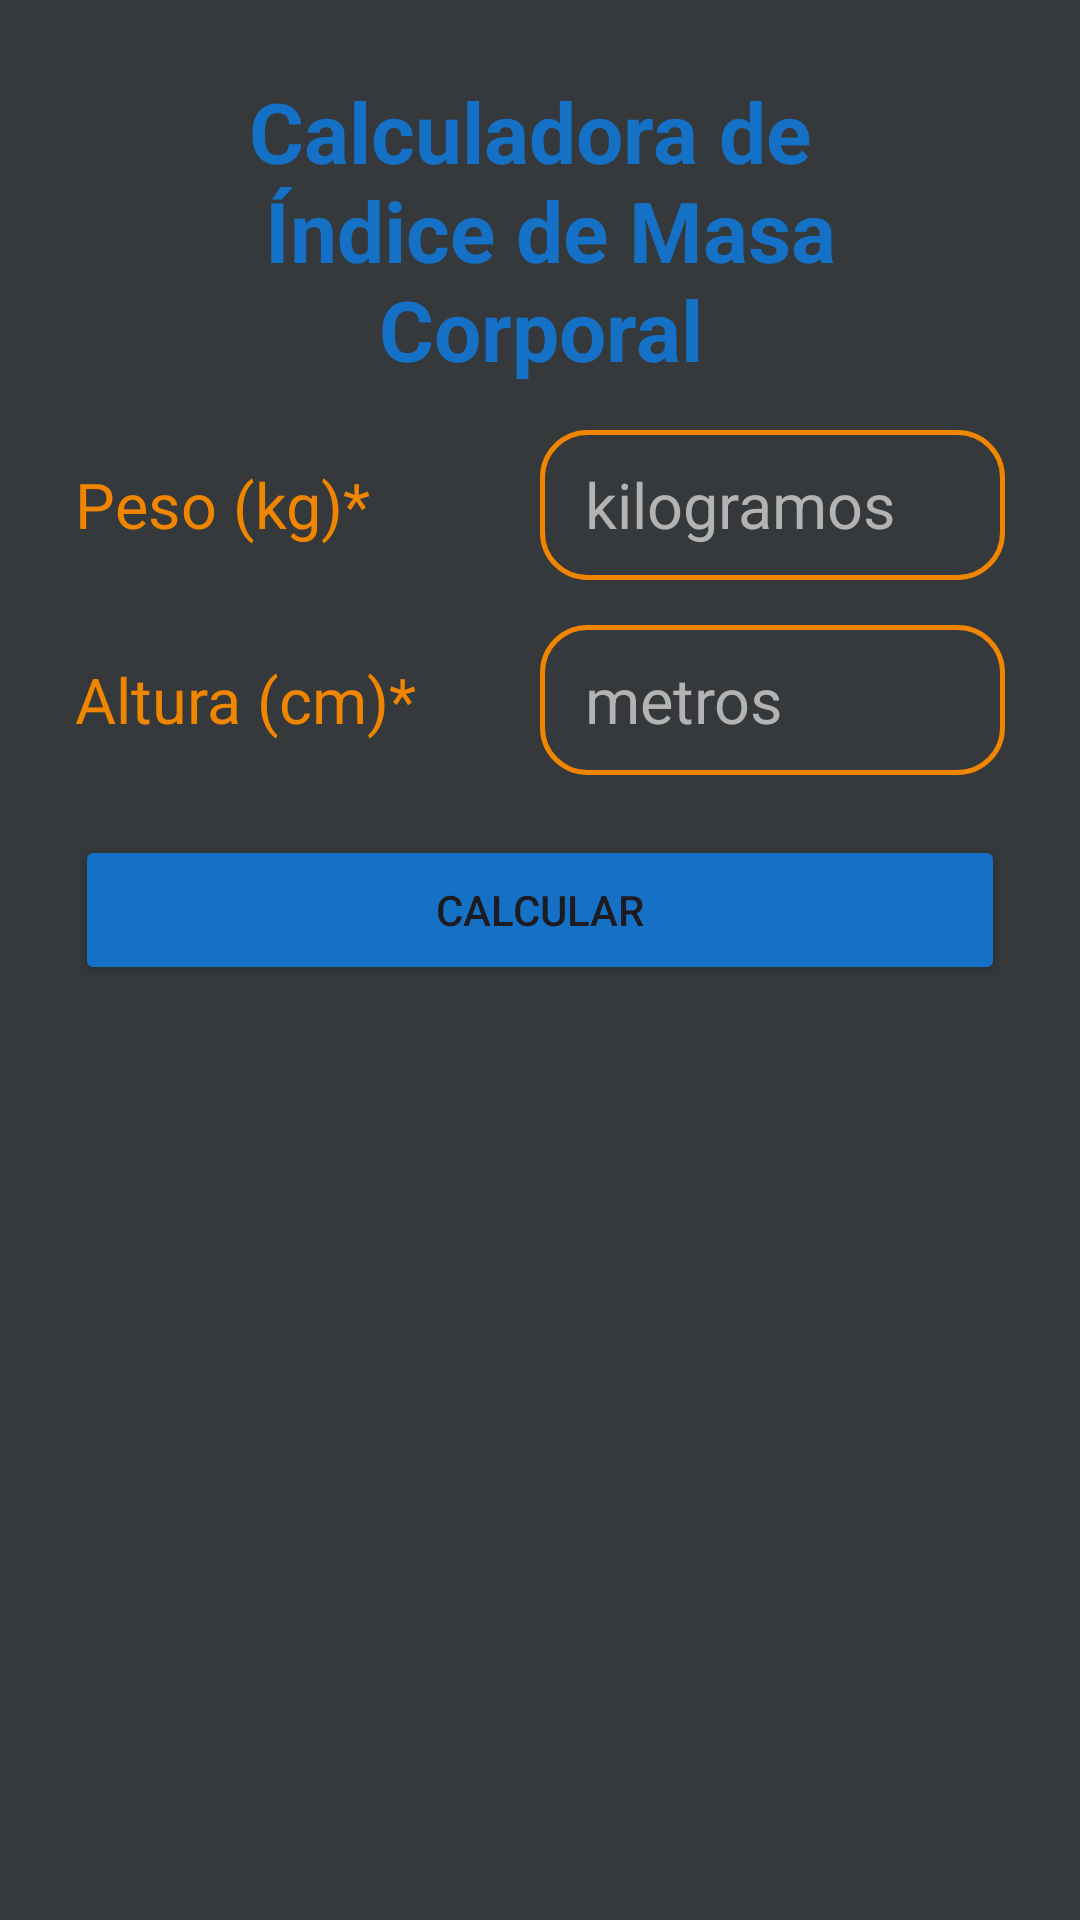

The Android layout XML behind this screen, and the referenced resources:
<!-- AndroidManifest.xml: application theme Theme.CalculadoraDeTMBEIMC -->
<!-- res/layout/fragment_bmi.xml -->
<?xml version="1.0" encoding="utf-8"?>
<androidx.constraintlayout.widget.ConstraintLayout xmlns:android="http://schemas.android.com/apk/res/android"
    xmlns:app="http://schemas.android.com/apk/res-auto"
    xmlns:tools="http://schemas.android.com/tools"
    android:layout_width="match_parent"
    android:layout_height="match_parent"
    android:padding="25dp"
    android:background="@color/background"
    android:gravity="center"
    tools:context=".BmiFragment">

    <TextView
        android:id="@+id/tv_title"
        android:layout_width="match_parent"
        android:layout_height="wrap_content"
        app:layout_constraintTop_toTopOf="parent"
        android:text="@string/titimc"
        android:textColor="@color/secondary"
        android:textSize="28sp"
        android:textStyle="bold"
        android:gravity="center" />

    <ScrollView
        android:layout_width="match_parent"
        android:layout_height="wrap_content"
        app:layout_constraintTop_toBottomOf="@id/tv_title" >

        <LinearLayout
            android:layout_width="match_parent"
            android:layout_height="wrap_content"
            android:orientation="vertical" >

            
            <LinearLayout
                android:id="@+id/lay_peso"
                android:layout_width="match_parent"
                android:layout_height="wrap_content"
                android:layout_marginTop="15dp" >

                <TextView
                    android:id="@+id/tv_peso"
                    android:layout_width="0dp"
                    android:layout_height="match_parent"
                    android:layout_weight="1"
                    android:text="@string/peso"
                    android:textColor="@color/primary"
                    android:textSize="21sp"
                    android:gravity="center_vertical" />

                <EditText
                    android:id="@+id/et_peso"
                    android:layout_width="0dp"
                    android:layout_height="50dp"
                    android:layout_weight="1"
                    android:paddingHorizontal="15dp"
                    android:paddingVertical="5dp"
                    android:inputType="numberDecimal"
                    android:maxLength="5"
                    android:hint="@string/kg"
                    android:textColorHint="@color/watermark"
                    android:textColor="@color/secondary"
                    android:textSize="21sp"
                    android:background="@drawable/custom_edittext" />

            </LinearLayout>

            
            <LinearLayout
                android:id="@+id/lay_altura"
                android:layout_width="match_parent"
                android:layout_height="wrap_content"
                android:layout_marginTop="15dp" >

                <TextView
                    android:id="@+id/tv_altura"
                    android:layout_width="0dp"
                    android:layout_height="match_parent"
                    android:layout_weight="1"
                    android:text="@string/altura"
                    android:textColor="@color/primary"
                    android:textSize="21sp"
                    android:gravity="center_vertical" />

                <EditText
                    android:id="@+id/et_altura"
                    android:layout_width="0dp"
                    android:layout_height="50dp"
                    android:layout_weight="1"
                    android:paddingHorizontal="15dp"
                    android:paddingVertical="5dp"
                    android:inputType="numberDecimal"
                    android:maxLength="4"
                    android:hint="@string/met"
                    android:textColorHint="@color/watermark"
                    android:textColor="@color/secondary"
                    android:textSize="21sp"
                    android:background="@drawable/custom_edittext" />

            </LinearLayout>

            
            <Button
                android:id="@+id/bt_calcular"
                android:layout_width="match_parent"
                android:layout_height="50dp"
                android:layout_marginTop="20dp"
                android:text="@string/calcular"
                android:textAllCaps="true"
                android:backgroundTint="@color/secondary"
                app:cornerRadius="15dp" />

            
            <TextView
                android:id="@+id/tv_resultado"
                android:layout_width="match_parent"
                android:layout_height="wrap_content"
                android:layout_marginTop="20dp"
                android:layout_marginBottom="70dp"
                android:textColor="@color/primary"
                android:textSize="23sp"
                android:gravity="center" />

        </LinearLayout>

    </ScrollView>

</androidx.constraintlayout.widget.ConstraintLayout>
<!-- resources referenced by this layout -->
<resources>
  <color name="background">#35393C</color>
  <color name="primary">#F08500</color>
  <color name="secondary">#1571C5</color>
  <color name="watermark">#B3B3B3</color>
  <!-- drawable custom_edittext (drawable) -->
  <?xml version="1.0" encoding="utf-8"?>
  <shape xmlns:android="http://schemas.android.com/apk/res/android">
      <stroke android:width="1.5dp" android:color="@color/primary" />
      <corners android:radius="15dp" />
  </shape>
  <string name="altura">Altura (cm)*</string>
  <string name="calcular">Calcular</string>
  <string name="kg">kilogramos</string>
  <string name="met">metros</string>
  <string name="peso">Peso (kg)*</string>
  <string name="titimc">Calculadora de \n Índice de Masa Corporal</string>
  <style name="Theme.CalculadoraDeTMBEIMC" parent="Base.Theme.CalculadoraDeTMBEIMC" />
  <style name="Base.Theme.CalculadoraDeTMBEIMC" parent="Theme.Material3.Light.NoActionBar">
          
          
          <item name="colorPrimary">@color/primary</item>
      </style>
</resources>
